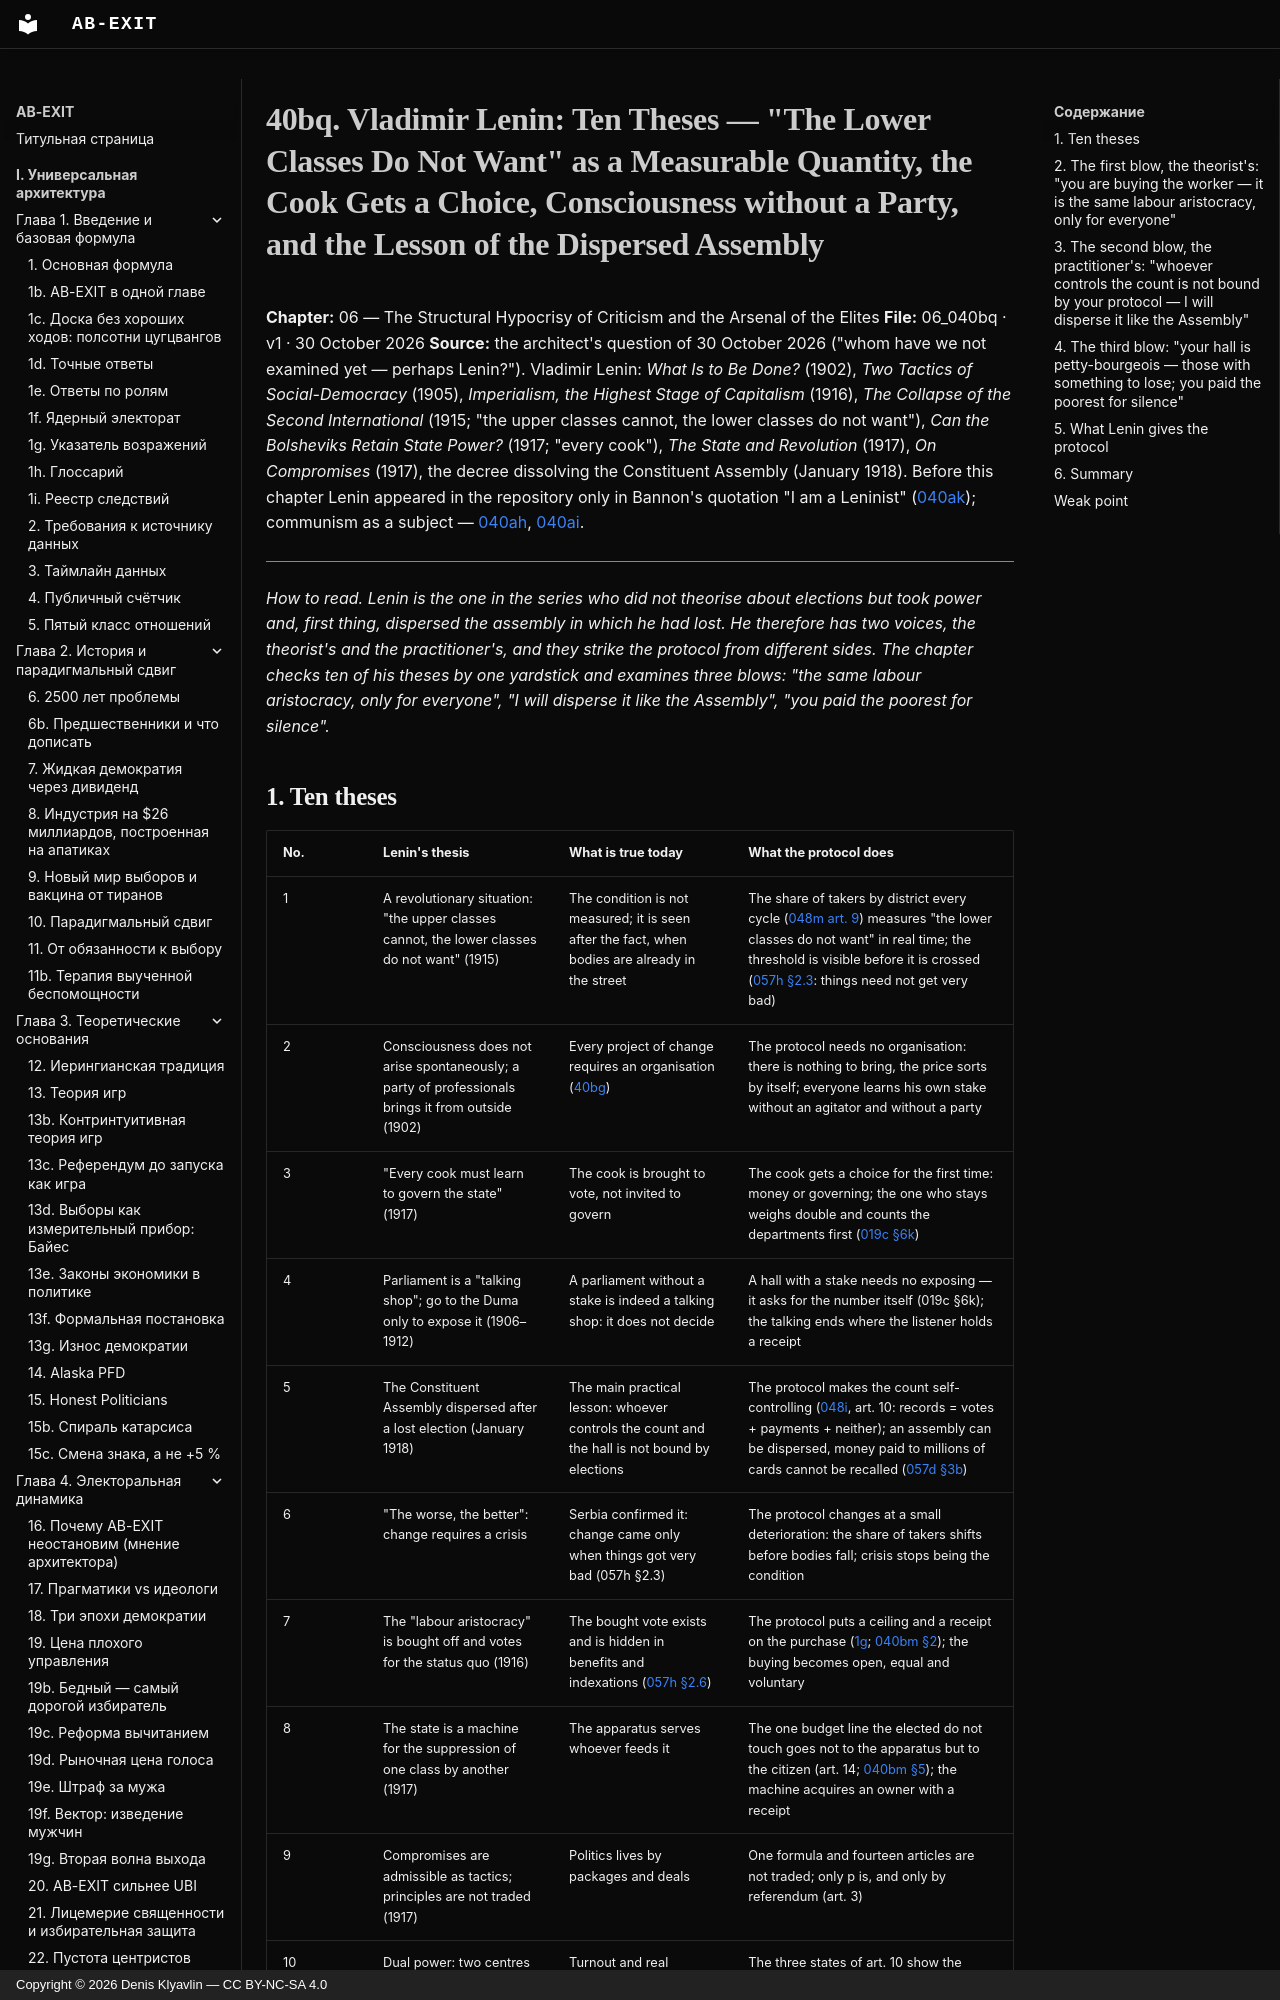

repository: Denis-Kliavlin/ab-exit · page: 06-critique-arsenal/040bq-lenin.en/index.html · generator: mkdocs · copyright: Copyright © 2026 Denis Klyavlin — CC BY-NC-SA 4.0

# 40bq. Vladimir Lenin: Ten Theses — "The Lower Classes Do Not Want" as a Measurable Quantity, the Cook Gets a Choice, Consciousness without a Party, and the Lesson of the Dispersed Assembly

**Chapter:** 06 — The Structural Hypocrisy of Criticism and the Arsenal of the Elites
**File:** 06_040bq · v1 · 30 October 2026
**Source:** the architect's question of 30 October 2026 ("whom have we not examined yet — perhaps Lenin?"). Vladimir Lenin: *What Is to Be Done?* (1902), *Two Tactics of Social-Democracy* (1905), *Imperialism, the Highest Stage of Capitalism* (1916), *The Collapse of the Second International* (1915; "the upper classes cannot, the lower classes do not want"), *Can the Bolsheviks Retain State Power?* (1917; "every cook"), *The State and Revolution* (1917), *On Compromises* (1917), the decree dissolving the Constituent Assembly (January 1918). Before this chapter Lenin appeared in the repository only in Bannon's quotation "I am a Leninist" ([040ak](040ak-bannon.md)); communism as a subject — [040ah](040ah-communism.md), [040ai](040ai-how-communism-arises.md).

---

*How to read. Lenin is the one in the series who did not theorise about elections but took power and, first thing, dispersed the assembly in which he had lost. He therefore has two voices, the theorist's and the practitioner's, and they strike the protocol from different sides. The chapter checks ten of his theses by one yardstick and examines three blows: "the same labour aristocracy, only for everyone", "I will disperse it like the Assembly", "you paid the poorest for silence".*
